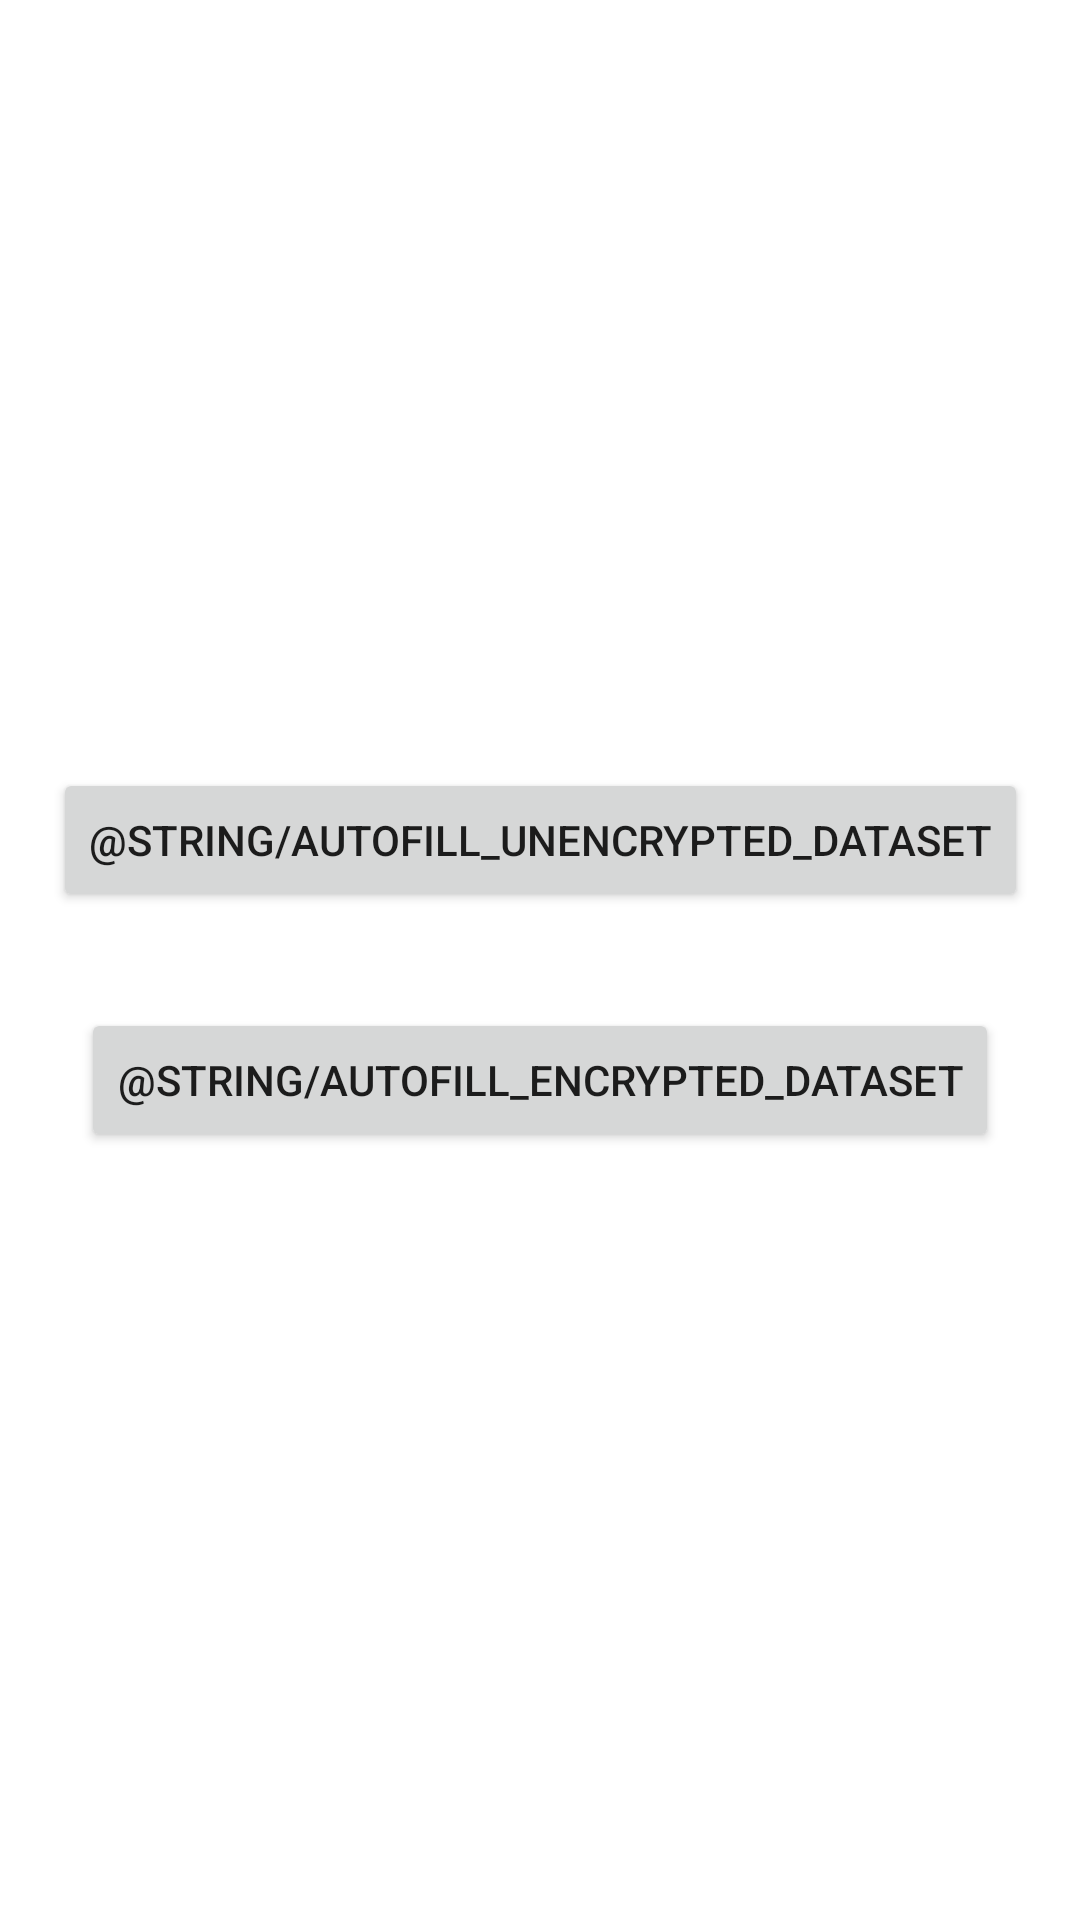

Reconstruct the res/layout file that produces this screen, plus the resources it refers to.
<!-- AndroidManifest.xml: application theme Theme.PassboltPOC -->
<!-- res/layout/activity_manual_fill.xml -->
<?xml version="1.0" encoding="utf-8"?>
<androidx.constraintlayout.widget.ConstraintLayout xmlns:android="http://schemas.android.com/apk/res/android"
    xmlns:app="http://schemas.android.com/apk/res-auto"
    android:layout_width="match_parent"
    android:layout_height="match_parent"
    >

  <Button
      android:id="@+id/button_unencrypted_dataset"
      android:layout_width="wrap_content"
      android:layout_height="wrap_content"
      android:text="@string/autofill_unencrypted_dataset"
      app:layout_constraintBottom_toTopOf="@+id/button_encrypted_dataset"
      app:layout_constraintEnd_toEndOf="parent"
      app:layout_constraintStart_toStartOf="parent"
      app:layout_constraintTop_toTopOf="parent"
      app:layout_constraintVertical_chainStyle="packed"
      />

  <Button
      android:id="@+id/button_encrypted_dataset"
      android:layout_width="wrap_content"
      android:layout_height="wrap_content"
      android:layout_marginTop="@dimen/margin_big"
      android:text="@string/autofill_encrypted_dataset"
      app:layout_constraintBottom_toBottomOf="parent"
      app:layout_constraintEnd_toEndOf="parent"
      app:layout_constraintStart_toStartOf="parent"
      app:layout_constraintTop_toBottomOf="@+id/button_unencrypted_dataset"
      />
</androidx.constraintlayout.widget.ConstraintLayout>
<!-- resources referenced by this layout -->
<resources>
  <dimen name="margin_big">32dp</dimen>
  <style name="Theme.PassboltPOC" parent="Theme.MaterialComponents.Light.DarkActionBar">
      
      <item name="colorPrimary">@color/purple_500</item>
      <item name="colorPrimaryVariant">@color/purple_700</item>
      <item name="colorOnPrimary">@color/white</item>
      
      <item name="colorSecondary">@color/teal_200</item>
      <item name="colorSecondaryVariant">@color/teal_700</item>
      <item name="colorOnSecondary">@color/black</item>
      
      <item name="android:statusBarColor" tools:targetApi="l">?attr/colorPrimaryVariant</item>
      
    </style>
  <!-- not gathered from this repository: default colours our renderer supplied (Android Studio template values) -->
  <color name="purple_500">#FF6200EE</color>
  <color name="purple_700">#FF3700B3</color>
  <color name="teal_200">#FF03DAC5</color>
  <color name="teal_700">#FF018786</color>
  <color name="black">#FF000000</color>
  <color name="white">#FFFFFFFF</color>
</resources>
